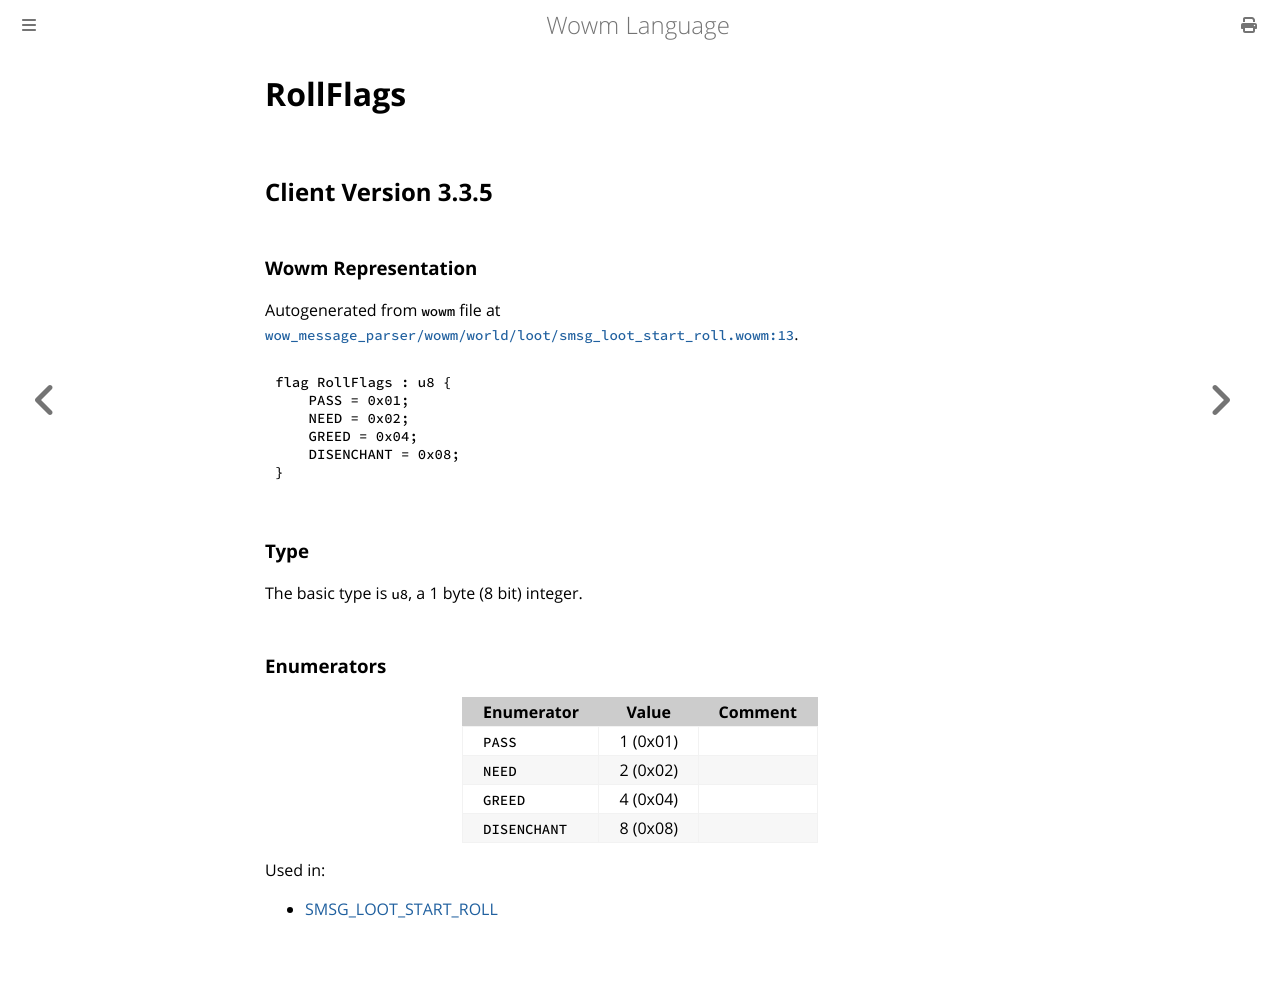

repository: gtker/wow_messages · page: docs/rollflags.html · generator: mdbook

# RollFlags

## Client Version 3.3.5

### Wowm Representation

Autogenerated from `wowm` file at [`wow_message_parser/wowm/world/loot/smsg_loot_start_roll.wowm:13`](https://github.com/gtker/wow_messages/tree/main/wow_message_parser/wowm/world/loot/smsg_loot_start_roll.wowm#L13).

```rust,ignore
flag RollFlags : u8 {
    PASS = 0x01;
    NEED = 0x02;
    GREED = 0x04;
    DISENCHANT = 0x08;
}
```
### Type
The basic type is `u8`, a 1 byte (8 bit) integer.
### Enumerators
| Enumerator | Value  | Comment |
| --------- | -------- | ------- |
| `PASS` | 1 (0x01) |  |
| `NEED` | 2 (0x02) |  |
| `GREED` | 4 (0x04) |  |
| `DISENCHANT` | 8 (0x08) |  |

Used in:
* [SMSG_LOOT_START_ROLL](smsg_loot_start_roll.md)
